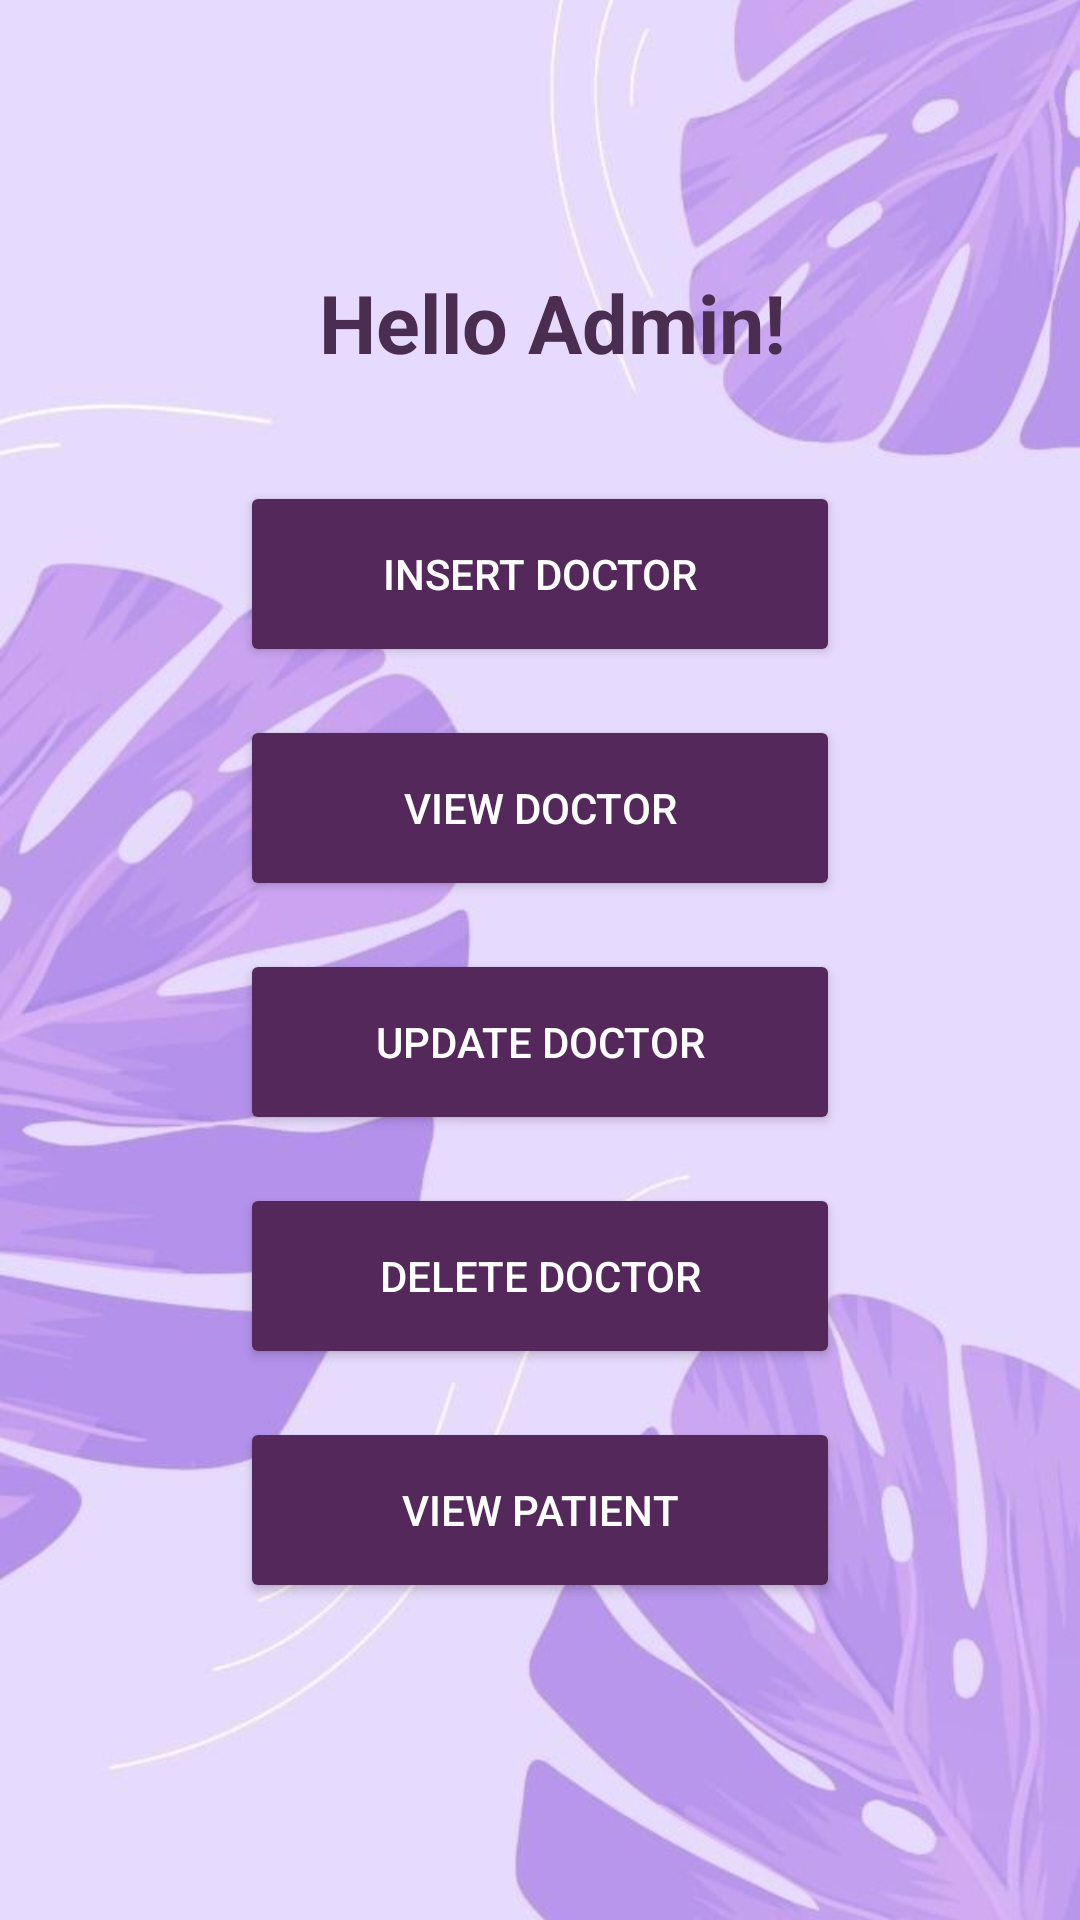

Reconstruct the res/layout file that produces this screen, plus the resources it refers to.
<!-- AndroidManifest.xml: application theme Theme.DrMeet -->
<!-- res/layout/activity_admin_home.xml -->
<?xml version="1.0" encoding="utf-8"?>
<LinearLayout xmlns:android="http://schemas.android.com/apk/res/android"
    android:layout_width="match_parent"
    android:layout_height="match_parent"
    android:orientation="vertical"
    android:gravity="center"
    android:background="@drawable/banew_2"
    android:padding="16dp">

    <TextView
        android:layout_width="214dp"
        android:layout_height="55dp"
        android:layout_marginBottom="16dp"
        android:textColor="#4A2D50"
        android:text="     Hello Admin!"
        android:textSize="27sp"
        android:textStyle="bold" />

    <Button
        android:id="@+id/btn_insert_place"
        android:layout_width="200dp"
        android:layout_height="62dp"
        android:layout_marginBottom="16dp"
        android:backgroundTint="#55285C"
        android:textColor="@color/white"
        android:text="Insert Doctor" />

    <Button
        android:id="@+id/btn_view_place"
        android:layout_width="200dp"
        android:layout_height="62dp"
        android:layout_marginBottom="16dp"
        android:backgroundTint="#55285C"
        android:textColor="@color/white"
        android:text="View Doctor" />

    <Button
        android:id="@+id/btn_update_place"
        android:layout_width="200dp"
        android:layout_height="62dp"
        android:layout_marginBottom="16dp"
        android:backgroundTint="#55285C"
        android:textColor="@color/white"
        android:text="Update Doctor" />

    <Button
        android:id="@+id/btn_delete_place"
        android:layout_width="200dp"
        android:layout_height="62dp"
        android:layout_marginBottom="16dp"
        android:backgroundTint="#55285C"
        android:textColor="@color/white"
        android:text="Delete Doctor" />
    <Button
        android:id="@+id/btn_view_patient"
        android:layout_width="200dp"
        android:layout_height="62dp"
        android:layout_marginBottom="16dp"
        android:backgroundTint="#55285C"
        android:textColor="@color/white"
        android:text="View Patient" />

</LinearLayout>
<!-- resources referenced by this layout -->
<resources>
  <color name="white">#FFFFFFFF</color>
  <!-- drawable banew_2: jpg bitmap (drawable, 38409 bytes) -->
  <style name="Theme.DrMeet" parent="Base.Theme.DrMeet" />
  <style name="Base.Theme.DrMeet" parent="Theme.Material3.DayNight.NoActionBar">
          
          
      </style>
</resources>
